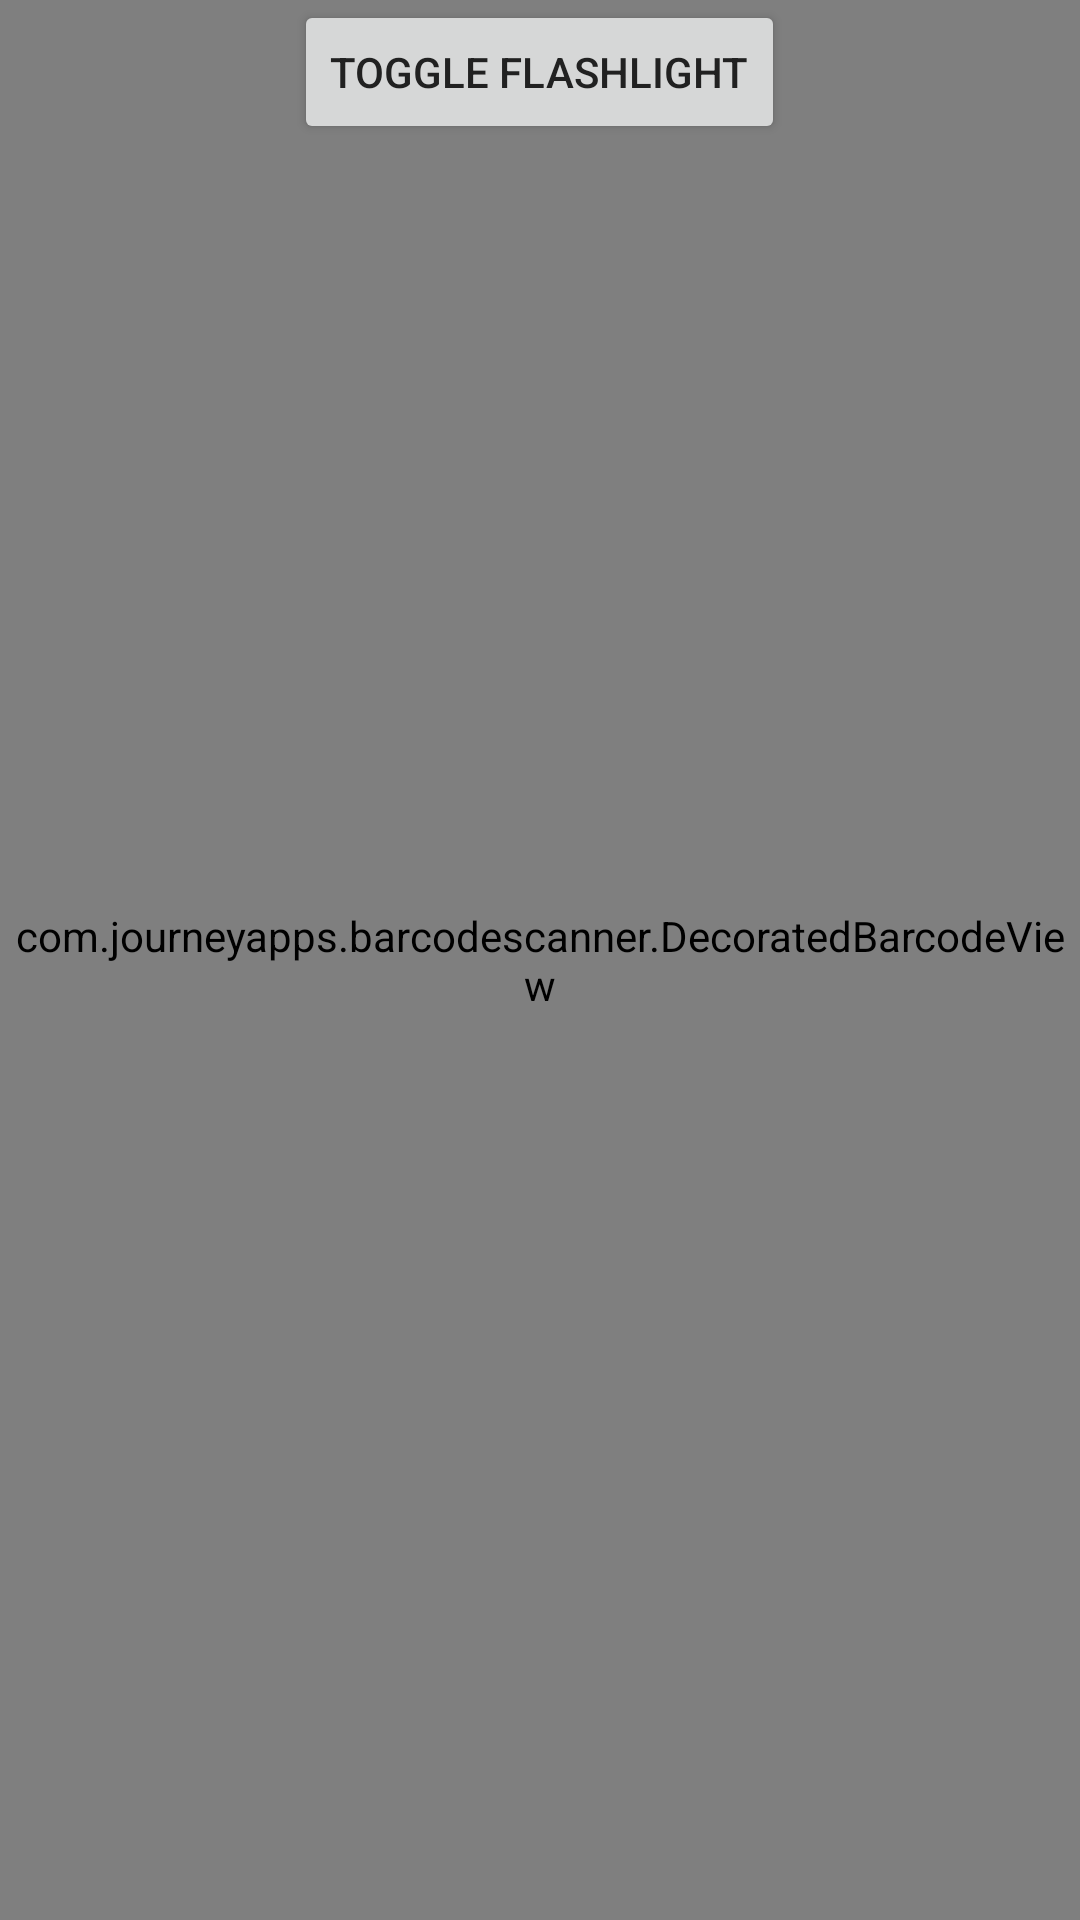

Produce the Android XML layout that renders to this screen, including the resource entries it uses.
<!-- AndroidManifest.xml: application theme AppTheme -->
<!-- res/layout/custom.xml -->
<?xml version="1.0" encoding="utf-8"?>
<RelativeLayout xmlns:android="http://schemas.android.com/apk/res/android"
    xmlns:tools="http://schemas.android.com/tools"
    xmlns:app="http://schemas.android.com/apk/res-auto"
    android:layout_width="match_parent"
    android:layout_height="match_parent">

    <com.journeyapps.barcodescanner.DecoratedBarcodeView
        android:id="@+id/zxing_barcode_scanner"
        android:layout_width="match_parent"
        android:layout_height="match_parent"
        app:zxing_scanner_layout="@layout/bscanner">
    </com.journeyapps.barcodescanner.DecoratedBarcodeView>

    <Button
        android:id="@+id/switch_flashlight"
        android:layout_width="wrap_content"
        android:layout_height="wrap_content"
        android:text="Toggle flashlight"
        android:layout_alignParentTop="true"
        android:layout_centerHorizontal="true"
        android:onClick="switchFlashlight"/>

</RelativeLayout>
<!-- resources referenced by this layout -->
<resources>
  <style name="AppTheme" parent="Theme.AppCompat.Light.NoActionBar">
          <item name="colorPrimary">@color/primary</item>
          
          <item name="colorPrimaryDark">@color/primary_dark</item>
          
          <item name="colorAccent">@color/accent</item>
          
          <item name="android:textColorPrimary">@color/primary_text</item>
          
          <item name="android:textColorSecondary">@color/secondary_text</item>
      </style>
  <color name="primary">#3F51B5</color>
  <color name="primary_dark">#303F9F</color>
  <color name="accent">#E040FB</color>
  <color name="primary_text">#212121</color>
  <color name="secondary_text">#727272</color>
</resources>
